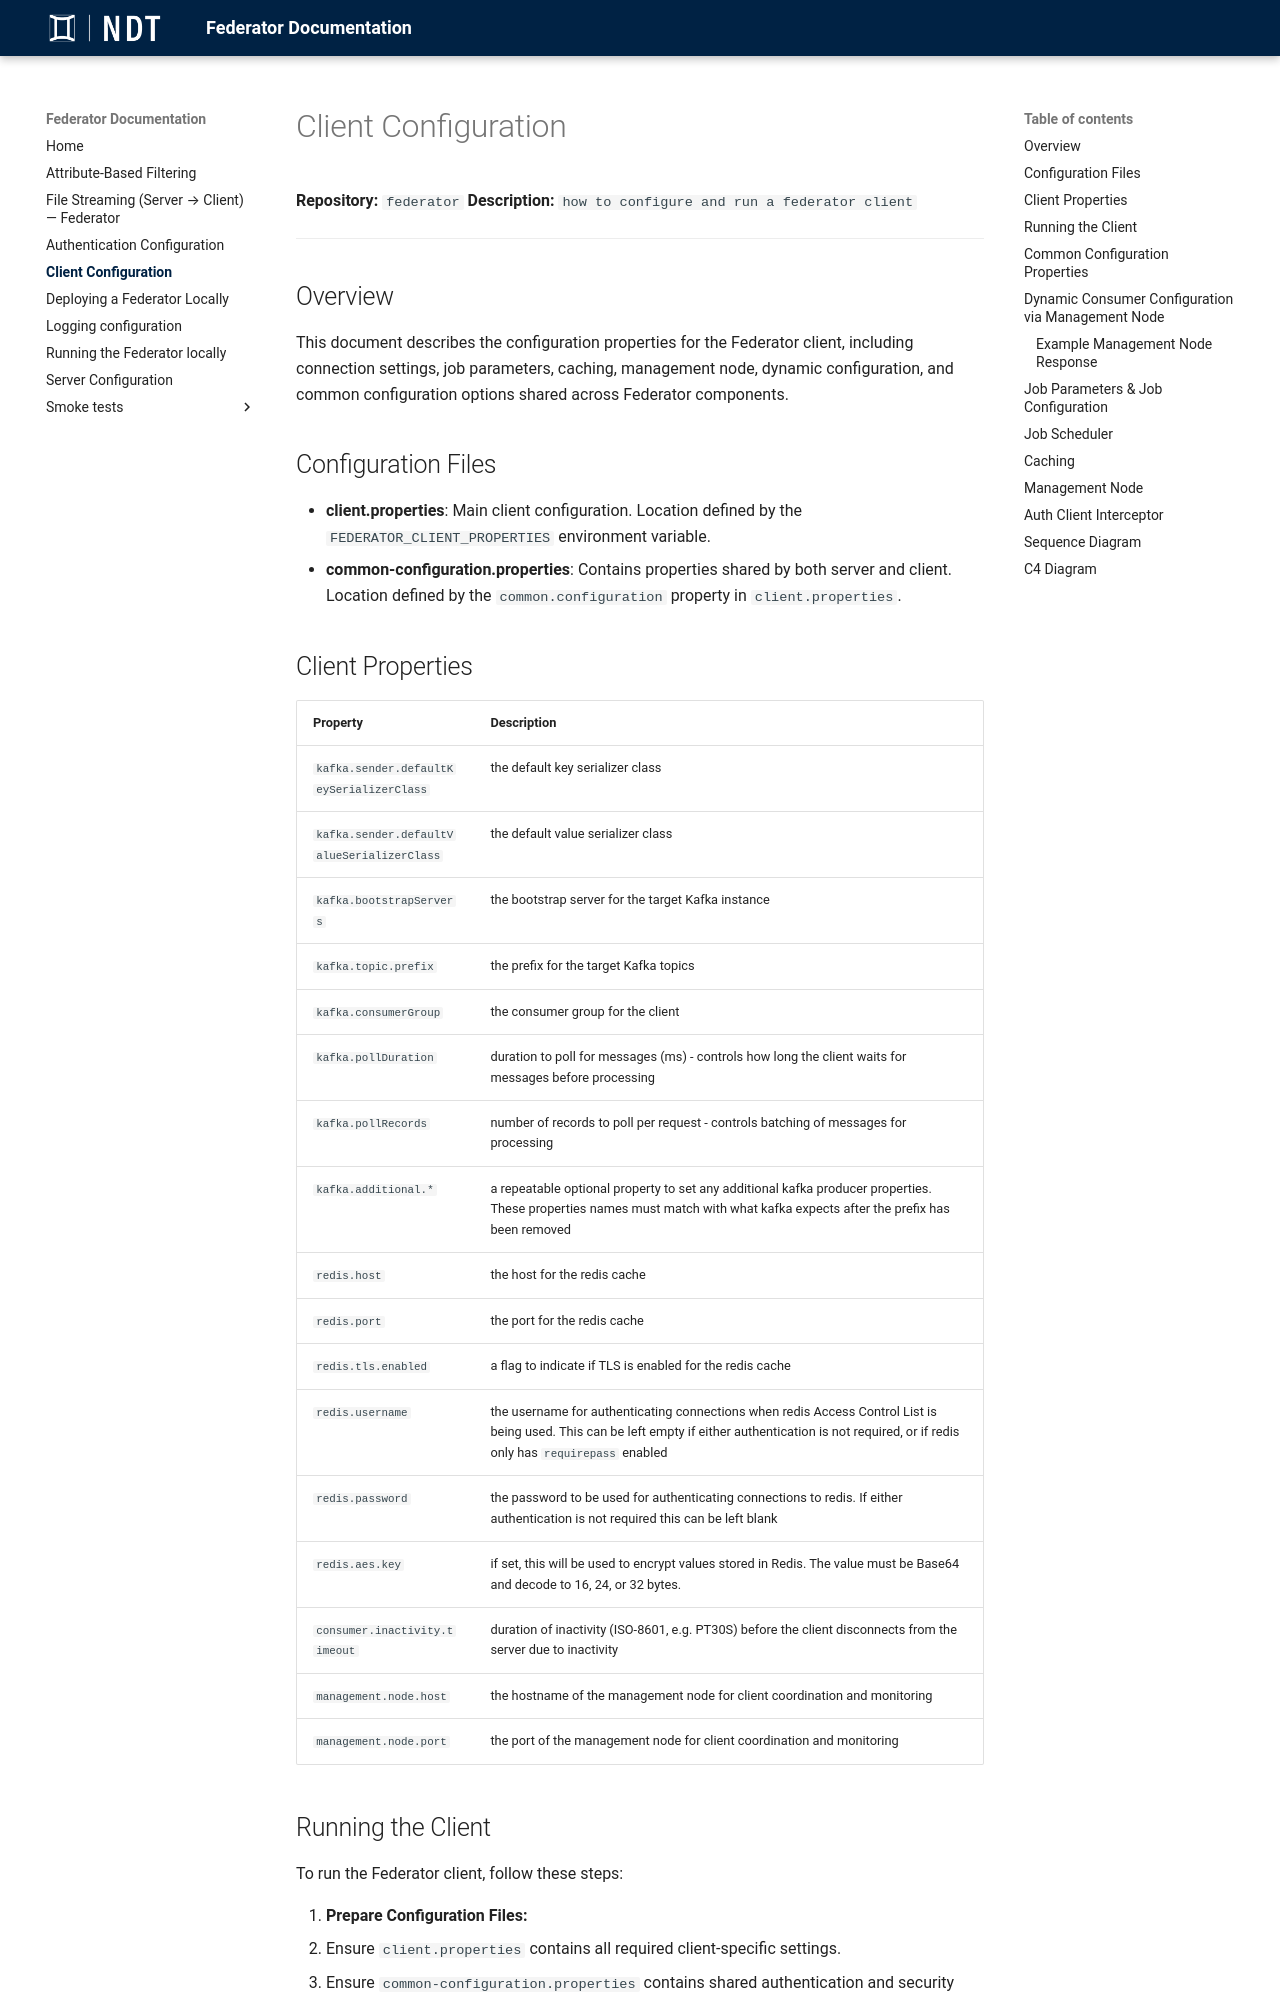

repository: National-Node-Net/federator · page: dependabot-auto-merge/client-configuration/index.html · generator: mkdocs

# Client Configuration

**Repository:** `federator`
**Description:** `how to configure and run a federator client`

<!-- SPDX-License-Identifier: OGL-UK-3.0 -->

---

## Overview

This document describes the configuration properties for the Federator client, including connection settings, job parameters, caching, management node, dynamic configuration, and common configuration options shared across Federator components.

## Configuration Files

- **client.properties**: Main client configuration. Location defined by the `FEDERATOR_CLIENT_PROPERTIES` environment variable.
- **common-configuration.properties**: Contains properties shared by both server and client. Location defined by the `common.configuration` property in `client.properties`.

## Client Properties

| Property | Description |
|----------|-------------|
| `kafka.sender.defaultKeySerializerClass` | the default key serializer class |
| `kafka.sender.defaultValueSerializerClass` | the default value serializer class |
| `kafka.bootstrapServers` | the bootstrap server for the target Kafka instance |
| `kafka.topic.prefix` | the prefix for the target Kafka topics |
| `kafka.consumerGroup` | the consumer group for the client |
| `kafka.pollDuration` | duration to poll for messages (ms) - controls how long the client waits for messages before processing |
| `kafka.pollRecords` | number of records to poll per request - controls batching of messages for processing |
| `kafka.additional.*` | a repeatable optional property to set any additional kafka producer properties. These properties names must match with what kafka expects after the prefix has been removed |
| `redis.host` | the host for the redis cache |
| `redis.port` | the port for the redis cache |
| `redis.tls.enabled` | a flag to indicate if TLS is enabled for the redis cache |
| `redis.username` | the username for authenticating connections when redis Access Control List is being used. This can be left empty if either authentication is not required, or if redis only has `requirepass` enabled |
| `redis.password` | the password to be used for authenticating connections to redis. If either authentication is not required this can be left blank |
| `redis.aes.key` | if set, this will be used to encrypt values stored in Redis. The value must be Base64 and decode to 16, 24, or 32 bytes. |
| `consumer.inactivity.timeout` | duration of inactivity (ISO-8601, e.g. PT30S) before the client disconnects from the server due to inactivity |
| `management.node.host` | the hostname of the management node for client coordination and monitoring |
| `management.node.port` | the port of the management node for client coordination and monitoring |
